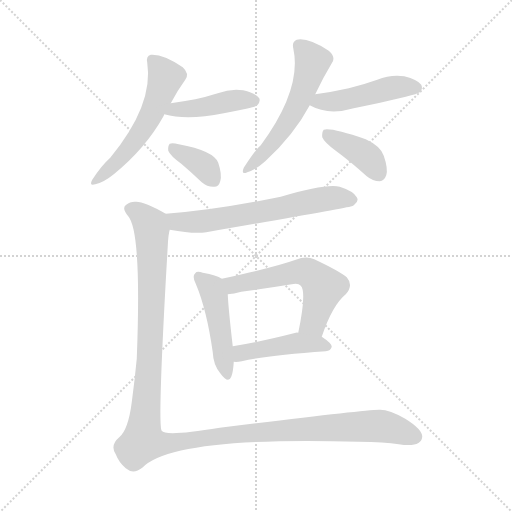
t = 0.00 s
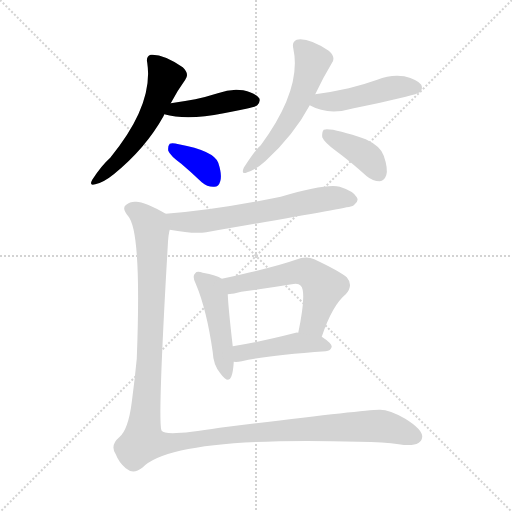
t = 1.55 s
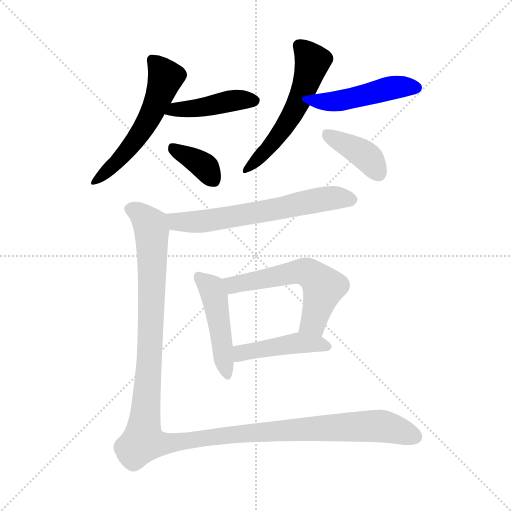
t = 3.09 s
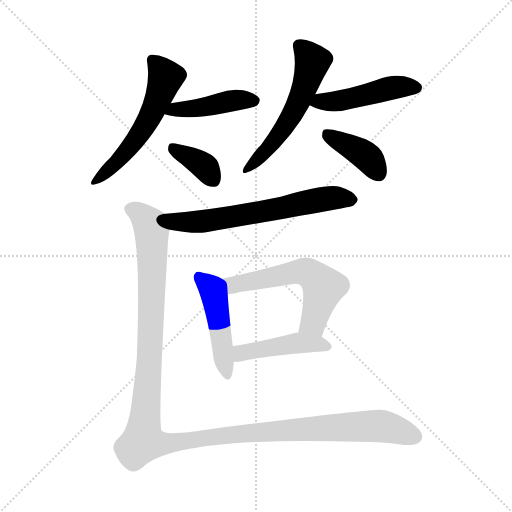
t = 4.64 s
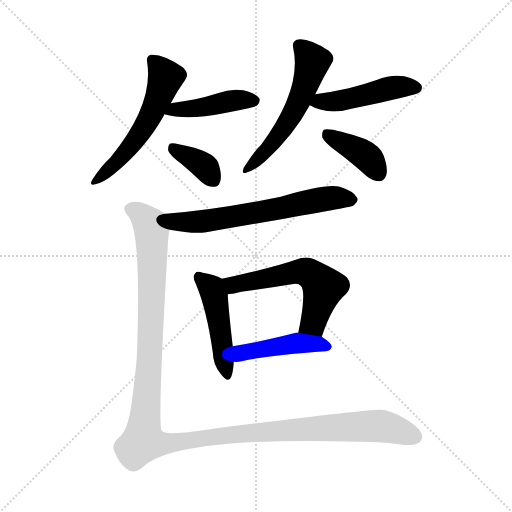
t = 6.19 s
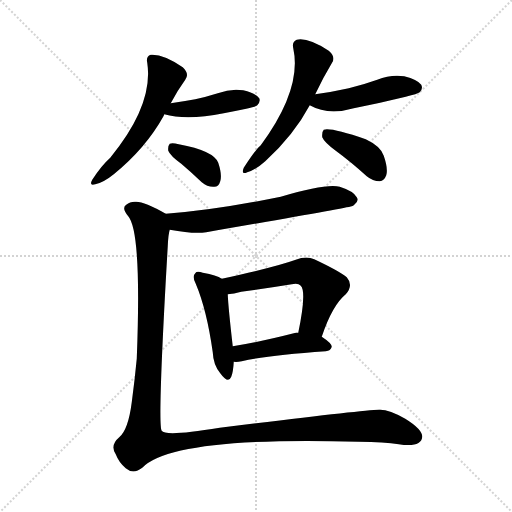
t = 7.74 s

The animated SVG that drew these frames (rendered in a browser with its animation timeline set to each time). Animation: 11 CSS @keyframes rules; one cycle of 7.74 s.

<svg version="1.1" viewBox="0 0 1024 1024" xmlns="http://www.w3.org/2000/svg">
  <g stroke="lightgray" stroke-dasharray="1,1" stroke-width="1" transform="scale(4, 4)">
    <line x1="0" y1="0" x2="256" y2="256"></line>
    <line x1="256" y1="0" x2="0" y2="256"></line>
    <line x1="128" y1="0" x2="128" y2="256"></line>
    <line x1="0" y1="128" x2="256" y2="128"></line>
  </g>
<g transform="scale(1, -1) translate(0, -900)">
   <style type="text/css">
    @keyframes keyframes0 {
      from {
       stroke: blue;
       stroke-dashoffset: 550;
       stroke-width: 128;
       }
       64% {
       animation-timing-function: step-end;
       stroke: blue;
       stroke-dashoffset: 0;
       stroke-width: 128;
       }
       to {
       stroke: black;
       stroke-width: 1024;
       }
       }
       #make-me-a-hanzi-animation-0 {
         animation: keyframes0 0.697591s both;
         animation-delay: 0.000000s;
         animation-timing-function: linear;
       }
    @keyframes keyframes1 {
      from {
       stroke: blue;
       stroke-dashoffset: 430;
       stroke-width: 128;
       }
       58% {
       animation-timing-function: step-end;
       stroke: blue;
       stroke-dashoffset: 0;
       stroke-width: 128;
       }
       to {
       stroke: black;
       stroke-width: 1024;
       }
       }
       #make-me-a-hanzi-animation-1 {
         animation: keyframes1 0.599935s both;
         animation-delay: 0.697591s;
         animation-timing-function: linear;
       }
    @keyframes keyframes2 {
      from {
       stroke: blue;
       stroke-dashoffset: 366;
       stroke-width: 128;
       }
       54% {
       animation-timing-function: step-end;
       stroke: blue;
       stroke-dashoffset: 0;
       stroke-width: 128;
       }
       to {
       stroke: black;
       stroke-width: 1024;
       }
       }
       #make-me-a-hanzi-animation-2 {
         animation: keyframes2 0.547852s both;
         animation-delay: 1.297526s;
         animation-timing-function: linear;
       }
    @keyframes keyframes3 {
      from {
       stroke: blue;
       stroke-dashoffset: 548;
       stroke-width: 128;
       }
       64% {
       animation-timing-function: step-end;
       stroke: blue;
       stroke-dashoffset: 0;
       stroke-width: 128;
       }
       to {
       stroke: black;
       stroke-width: 1024;
       }
       }
       #make-me-a-hanzi-animation-3 {
         animation: keyframes3 0.695964s both;
         animation-delay: 1.845378s;
         animation-timing-function: linear;
       }
    @keyframes keyframes4 {
      from {
       stroke: blue;
       stroke-dashoffset: 463;
       stroke-width: 128;
       }
       60% {
       animation-timing-function: step-end;
       stroke: blue;
       stroke-dashoffset: 0;
       stroke-width: 128;
       }
       to {
       stroke: black;
       stroke-width: 1024;
       }
       }
       #make-me-a-hanzi-animation-4 {
         animation: keyframes4 0.626790s both;
         animation-delay: 2.541341s;
         animation-timing-function: linear;
       }
    @keyframes keyframes5 {
      from {
       stroke: blue;
       stroke-dashoffset: 390;
       stroke-width: 128;
       }
       56% {
       animation-timing-function: step-end;
       stroke: blue;
       stroke-dashoffset: 0;
       stroke-width: 128;
       }
       to {
       stroke: black;
       stroke-width: 1024;
       }
       }
       #make-me-a-hanzi-animation-5 {
         animation: keyframes5 0.567383s both;
         animation-delay: 3.168132s;
         animation-timing-function: linear;
       }
    @keyframes keyframes6 {
      from {
       stroke: blue;
       stroke-dashoffset: 626;
       stroke-width: 128;
       }
       67% {
       animation-timing-function: step-end;
       stroke: blue;
       stroke-dashoffset: 0;
       stroke-width: 128;
       }
       to {
       stroke: black;
       stroke-width: 1024;
       }
       }
       #make-me-a-hanzi-animation-6 {
         animation: keyframes6 0.759440s both;
         animation-delay: 3.735514s;
         animation-timing-function: linear;
       }
    @keyframes keyframes7 {
      from {
       stroke: blue;
       stroke-dashoffset: 462;
       stroke-width: 128;
       }
       60% {
       animation-timing-function: step-end;
       stroke: blue;
       stroke-dashoffset: 0;
       stroke-width: 128;
       }
       to {
       stroke: black;
       stroke-width: 1024;
       }
       }
       #make-me-a-hanzi-animation-7 {
         animation: keyframes7 0.625977s both;
         animation-delay: 4.494954s;
         animation-timing-function: linear;
       }
    @keyframes keyframes8 {
      from {
       stroke: blue;
       stroke-dashoffset: 560;
       stroke-width: 128;
       }
       65% {
       animation-timing-function: step-end;
       stroke: blue;
       stroke-dashoffset: 0;
       stroke-width: 128;
       }
       to {
       stroke: black;
       stroke-width: 1024;
       }
       }
       #make-me-a-hanzi-animation-8 {
         animation: keyframes8 0.705729s both;
         animation-delay: 5.120931s;
         animation-timing-function: linear;
       }
    @keyframes keyframes9 {
      from {
       stroke: blue;
       stroke-dashoffset: 444;
       stroke-width: 128;
       }
       59% {
       animation-timing-function: step-end;
       stroke: blue;
       stroke-dashoffset: 0;
       stroke-width: 128;
       }
       to {
       stroke: black;
       stroke-width: 1024;
       }
       }
       #make-me-a-hanzi-animation-9 {
         animation: keyframes9 0.611328s both;
         animation-delay: 5.826660s;
         animation-timing-function: linear;
       }
    @keyframes keyframes10 {
      from {
       stroke: blue;
       stroke-dashoffset: 1287;
       stroke-width: 128;
       }
       81% {
       animation-timing-function: step-end;
       stroke: blue;
       stroke-dashoffset: 0;
       stroke-width: 128;
       }
       to {
       stroke: black;
       stroke-width: 1024;
       }
       }
       #make-me-a-hanzi-animation-10 {
         animation: keyframes10 1.297363s both;
         animation-delay: 6.437988s;
         animation-timing-function: linear;
       }
</style>
<path d="M 341.5 693.5 Q 354.5 718.5 370.5 740.5 Q 379.5 752.5 365.5 765.5 Q 326.5 792.5 301.5 790.5 Q 291.5 787.5 294.5 774.5 Q 307.5 690.5 220.5 584.5 Q 202.5 568.5 184.5 540.5 Q 177.5 527.5 190.5 531.5 Q 206.5 534.5 227.5 551.5 Q 291.5 603.5 327.5 668.5 Q 327.5 669.5 328.5 671.5 L 341.5 693.5 Z" fill="lightgray"></path> 
<path d="M 328.5 671.5 Q 373.5 658.5 447.5 673.5 Q 468.5 677.5 492.5 682.5 Q 511.5 686.5 514.5 689.5 Q 521.5 696.5 518.5 703.5 Q 511.5 713.5 486.5 719.5 Q 461.5 723.5 435.5 713.5 Q 413.5 706.5 390.5 701.5 Q 368.5 697.5 341.5 693.5 C 311.5 689.5 299.5 679.5 328.5 671.5 Z" fill="lightgray"></path> 
<path d="M 362.5 572.5 Q 381.5 556.5 403.5 535.5 Q 415.5 525.5 428.5 526.5 Q 437.5 526.5 440.5 537.5 Q 444.5 550.5 436.5 574.5 Q 427.5 598.5 357.5 611.5 Q 344.5 614.5 339.5 612.5 Q 335.5 608.5 336.5 598.5 Q 340.5 588.5 362.5 572.5 Z" fill="lightgray"></path> 
<path d="M 630.5 711.5 Q 646.5 745.5 663.5 773.5 Q 672.5 785.5 657.5 798.5 Q 615.5 825.5 593.5 820.5 Q 583.5 816.5 586.5 803.5 Q 604.5 722.5 521.5 609.5 Q 512.5 602.5 487.5 564.5 Q 481.5 549.5 494.5 555.5 Q 510.5 559.5 530.5 577.5 Q 587.5 629.5 619.5 689.5 L 630.5 711.5 Z" fill="lightgray"></path> 
<path d="M 619.5 689.5 Q 656.5 668.5 707.5 683.5 Q 758.5 693.5 811.5 706.5 Q 835.5 712.5 839.5 715.5 Q 846.5 722.5 842.5 730.5 Q 835.5 740.5 808.5 747.5 Q 781.5 751.5 754.5 740.5 Q 726.5 730.5 697.5 723.5 Q 666.5 716.5 630.5 711.5 C 600.5 707.5 592.5 703.5 619.5 689.5 Z" fill="lightgray"></path> 
<path d="M 671.5 598.5 Q 701.5 576.5 733.5 547.5 Q 745.5 537.5 759.5 537.5 Q 768.5 538.5 772.5 549.5 Q 776.5 562.5 767.5 588.5 Q 761.5 607.5 731.5 621.5 Q 661.5 645.5 647.5 640.5 Q 643.5 636.5 644.5 625.5 Q 648.5 615.5 671.5 598.5 Z" fill="lightgray"></path> 
<path d="M 339.5 440.5 Q 387.5 431.5 412.5 435.5 Q 689.5 483.5 703.5 487.5 Q 706.5 488.5 708.5 490.5 Q 718.5 497.5 713.5 505.5 Q 707.5 517.5 679.5 526.5 Q 652.5 533.5 561.5 506.5 Q 429.5 479.5 331.5 472.5 C 301.5 470.5 309.5 445.5 339.5 440.5 Z" fill="lightgray"></path> 
<path d="M 443.5 342.5 Q 433.5 349.5 405.5 354.5 Q 393.5 358.5 390.5 353.5 Q 383.5 347.5 391.5 332.5 Q 413.5 280.5 425.5 195.5 Q 426.5 170.5 440.5 153.5 Q 456.5 131.5 462.5 146.5 Q 466.5 156.5 467.5 176.5 L 465.5 207.5 Q 456.5 285.5 455.5 311.5 C 454.5 336.5 454.5 336.5 443.5 342.5 Z" fill="lightgray"></path> 
<path d="M 643.5 226.5 Q 664.5 289.5 691.5 311.5 Q 707.5 329.5 693.5 345.5 Q 677.5 358.5 628.5 381.5 Q 612.5 388.5 591.5 380.5 Q 549.5 365.5 443.5 342.5 C 414.5 336.5 425.5 307.5 455.5 311.5 Q 467.5 312.5 482.5 316.5 Q 534.5 323.5 583.5 331.5 Q 596.5 334.5 601.5 328.5 Q 613.5 316.5 596.5 234.5 C 590.5 205.5 633.5 198.5 643.5 226.5 Z" fill="lightgray"></path> 
<path d="M 467.5 176.5 Q 473.5 175.5 483.5 177.5 Q 535.5 189.5 651.5 197.5 Q 661.5 198.5 663.5 206.5 Q 663.5 213.5 643.5 226.5 L 596.5 234.5 Q 593.5 235.5 591.5 234.5 Q 521.5 216.5 465.5 207.5 C 435.5 202.5 437.5 177.5 467.5 176.5 Z" fill="lightgray"></path> 
<path d="M 331.5 472.5 Q 289.5 496.5 272.5 496.5 Q 260.5 497.5 252.5 490.5 Q 242.5 484.5 256.5 467.5 Q 283.5 436.5 273.5 182.5 Q 269.5 140.5 263.5 95.5 Q 256.5 40.5 238.5 25.5 Q 219.5 9.5 231.5 -8.5 Q 237.5 -24.5 251.5 -36.5 Q 266.5 -49.5 284.5 -35.5 Q 344.5 27.5 717.5 16.5 Q 769.5 16.5 797.5 11.5 Q 842.5 4.5 844.5 26.5 Q 844.5 41.5 810.5 62.5 Q 777.5 81.5 758.5 80.5 Q 721.5 79.5 439.5 44.5 Q 330.5 26.5 323.5 38.5 Q 314.5 47.5 335.5 407.5 Q 336.5 431.5 339.5 440.5 C 342.5 466.5 342.5 466.5 331.5 472.5 Z" fill="lightgray"></path> 
      <clipPath id="make-me-a-hanzi-clip-0">
      <path d="M 341.5 693.5 Q 354.5 718.5 370.5 740.5 Q 379.5 752.5 365.5 765.5 Q 326.5 792.5 301.5 790.5 Q 291.5 787.5 294.5 774.5 Q 307.5 690.5 220.5 584.5 Q 202.5 568.5 184.5 540.5 Q 177.5 527.5 190.5 531.5 Q 206.5 534.5 227.5 551.5 Q 291.5 603.5 327.5 668.5 Q 327.5 669.5 328.5 671.5 L 341.5 693.5 Z" fill="lightgray"></path>
      </clipPath>
      <path clip-path="url(#make-me-a-hanzi-clip-0)" d="M 304.5 779.5 L 331.5 745.5 L 303.5 673.5 L 256.5 601.5 L 193.5 540.5 " fill="none" id="make-me-a-hanzi-animation-0" stroke-dasharray="422 844" stroke-linecap="round"></path>

      <clipPath id="make-me-a-hanzi-clip-1">
      <path d="M 328.5 671.5 Q 373.5 658.5 447.5 673.5 Q 468.5 677.5 492.5 682.5 Q 511.5 686.5 514.5 689.5 Q 521.5 696.5 518.5 703.5 Q 511.5 713.5 486.5 719.5 Q 461.5 723.5 435.5 713.5 Q 413.5 706.5 390.5 701.5 Q 368.5 697.5 341.5 693.5 C 311.5 689.5 299.5 679.5 328.5 671.5 Z" fill="lightgray"></path>
      </clipPath>
      <path clip-path="url(#make-me-a-hanzi-clip-1)" d="M 335.5 674.5 L 458.5 698.5 L 507.5 698.5 " fill="none" id="make-me-a-hanzi-animation-1" stroke-dasharray="302 604" stroke-linecap="round"></path>

      <clipPath id="make-me-a-hanzi-clip-2">
      <path d="M 362.5 572.5 Q 381.5 556.5 403.5 535.5 Q 415.5 525.5 428.5 526.5 Q 437.5 526.5 440.5 537.5 Q 444.5 550.5 436.5 574.5 Q 427.5 598.5 357.5 611.5 Q 344.5 614.5 339.5 612.5 Q 335.5 608.5 336.5 598.5 Q 340.5 588.5 362.5 572.5 Z" fill="lightgray"></path>
      </clipPath>
      <path clip-path="url(#make-me-a-hanzi-clip-2)" d="M 343.5 604.5 L 396.5 576.5 L 428.5 538.5 " fill="none" id="make-me-a-hanzi-animation-2" stroke-dasharray="238 476" stroke-linecap="round"></path>

      <clipPath id="make-me-a-hanzi-clip-3">
      <path d="M 630.5 711.5 Q 646.5 745.5 663.5 773.5 Q 672.5 785.5 657.5 798.5 Q 615.5 825.5 593.5 820.5 Q 583.5 816.5 586.5 803.5 Q 604.5 722.5 521.5 609.5 Q 512.5 602.5 487.5 564.5 Q 481.5 549.5 494.5 555.5 Q 510.5 559.5 530.5 577.5 Q 587.5 629.5 619.5 689.5 L 630.5 711.5 Z" fill="lightgray"></path>
      </clipPath>
      <path clip-path="url(#make-me-a-hanzi-clip-3)" d="M 598.5 808.5 L 624.5 776.5 L 606.5 716.5 L 558.5 630.5 L 497.5 564.5 " fill="none" id="make-me-a-hanzi-animation-3" stroke-dasharray="420 840" stroke-linecap="round"></path>

      <clipPath id="make-me-a-hanzi-clip-4">
      <path d="M 619.5 689.5 Q 656.5 668.5 707.5 683.5 Q 758.5 693.5 811.5 706.5 Q 835.5 712.5 839.5 715.5 Q 846.5 722.5 842.5 730.5 Q 835.5 740.5 808.5 747.5 Q 781.5 751.5 754.5 740.5 Q 726.5 730.5 697.5 723.5 Q 666.5 716.5 630.5 711.5 C 600.5 707.5 592.5 703.5 619.5 689.5 Z" fill="lightgray"></path>
      </clipPath>
      <path clip-path="url(#make-me-a-hanzi-clip-4)" d="M 628.5 691.5 L 789.5 725.5 L 831.5 724.5 " fill="none" id="make-me-a-hanzi-animation-4" stroke-dasharray="335 670" stroke-linecap="round"></path>

      <clipPath id="make-me-a-hanzi-clip-5">
      <path d="M 671.5 598.5 Q 701.5 576.5 733.5 547.5 Q 745.5 537.5 759.5 537.5 Q 768.5 538.5 772.5 549.5 Q 776.5 562.5 767.5 588.5 Q 761.5 607.5 731.5 621.5 Q 661.5 645.5 647.5 640.5 Q 643.5 636.5 644.5 625.5 Q 648.5 615.5 671.5 598.5 Z" fill="lightgray"></path>
      </clipPath>
      <path clip-path="url(#make-me-a-hanzi-clip-5)" d="M 651.5 631.5 L 732.5 587.5 L 757.5 553.5 " fill="none" id="make-me-a-hanzi-animation-5" stroke-dasharray="262 524" stroke-linecap="round"></path>

      <clipPath id="make-me-a-hanzi-clip-6">
      <path d="M 339.5 440.5 Q 387.5 431.5 412.5 435.5 Q 689.5 483.5 703.5 487.5 Q 706.5 488.5 708.5 490.5 Q 718.5 497.5 713.5 505.5 Q 707.5 517.5 679.5 526.5 Q 652.5 533.5 561.5 506.5 Q 429.5 479.5 331.5 472.5 C 301.5 470.5 309.5 445.5 339.5 440.5 Z" fill="lightgray"></path>
      </clipPath>
      <path clip-path="url(#make-me-a-hanzi-clip-6)" d="M 338.5 468.5 L 348.5 459.5 L 367.5 455.5 L 423.5 457.5 L 657.5 503.5 L 700.5 501.5 " fill="none" id="make-me-a-hanzi-animation-6" stroke-dasharray="498 996" stroke-linecap="round"></path>

      <clipPath id="make-me-a-hanzi-clip-7">
      <path d="M 443.5 342.5 Q 433.5 349.5 405.5 354.5 Q 393.5 358.5 390.5 353.5 Q 383.5 347.5 391.5 332.5 Q 413.5 280.5 425.5 195.5 Q 426.5 170.5 440.5 153.5 Q 456.5 131.5 462.5 146.5 Q 466.5 156.5 467.5 176.5 L 465.5 207.5 Q 456.5 285.5 455.5 311.5 C 454.5 336.5 454.5 336.5 443.5 342.5 Z" fill="lightgray"></path>
      </clipPath>
      <path clip-path="url(#make-me-a-hanzi-clip-7)" d="M 398.5 345.5 L 422.5 322.5 L 429.5 305.5 L 452.5 152.5 " fill="none" id="make-me-a-hanzi-animation-7" stroke-dasharray="334 668" stroke-linecap="round"></path>

      <clipPath id="make-me-a-hanzi-clip-8">
      <path d="M 643.5 226.5 Q 664.5 289.5 691.5 311.5 Q 707.5 329.5 693.5 345.5 Q 677.5 358.5 628.5 381.5 Q 612.5 388.5 591.5 380.5 Q 549.5 365.5 443.5 342.5 C 414.5 336.5 425.5 307.5 455.5 311.5 Q 467.5 312.5 482.5 316.5 Q 534.5 323.5 583.5 331.5 Q 596.5 334.5 601.5 328.5 Q 613.5 316.5 596.5 234.5 C 590.5 205.5 633.5 198.5 643.5 226.5 Z" fill="lightgray"></path>
      </clipPath>
      <path clip-path="url(#make-me-a-hanzi-clip-8)" d="M 454.5 340.5 L 471.5 330.5 L 594.5 356.5 L 624.5 350.5 L 646.5 324.5 L 628.5 261.5 L 623.5 252.5 L 606.5 245.5 " fill="none" id="make-me-a-hanzi-animation-8" stroke-dasharray="432 864" stroke-linecap="round"></path>

      <clipPath id="make-me-a-hanzi-clip-9">
      <path d="M 467.5 176.5 Q 473.5 175.5 483.5 177.5 Q 535.5 189.5 651.5 197.5 Q 661.5 198.5 663.5 206.5 Q 663.5 213.5 643.5 226.5 L 596.5 234.5 Q 593.5 235.5 591.5 234.5 Q 521.5 216.5 465.5 207.5 C 435.5 202.5 437.5 177.5 467.5 176.5 Z" fill="lightgray"></path>
      </clipPath>
      <path clip-path="url(#make-me-a-hanzi-clip-9)" d="M 471.5 184.5 L 487.5 195.5 L 588.5 213.5 L 654.5 206.5 " fill="none" id="make-me-a-hanzi-animation-9" stroke-dasharray="316 632" stroke-linecap="round"></path>

      <clipPath id="make-me-a-hanzi-clip-10">
      <path d="M 331.5 472.5 Q 289.5 496.5 272.5 496.5 Q 260.5 497.5 252.5 490.5 Q 242.5 484.5 256.5 467.5 Q 283.5 436.5 273.5 182.5 Q 269.5 140.5 263.5 95.5 Q 256.5 40.5 238.5 25.5 Q 219.5 9.5 231.5 -8.5 Q 237.5 -24.5 251.5 -36.5 Q 266.5 -49.5 284.5 -35.5 Q 344.5 27.5 717.5 16.5 Q 769.5 16.5 797.5 11.5 Q 842.5 4.5 844.5 26.5 Q 844.5 41.5 810.5 62.5 Q 777.5 81.5 758.5 80.5 Q 721.5 79.5 439.5 44.5 Q 330.5 26.5 323.5 38.5 Q 314.5 47.5 335.5 407.5 Q 336.5 431.5 339.5 440.5 C 342.5 466.5 342.5 466.5 331.5 472.5 Z" fill="lightgray"></path>
      </clipPath>
      <path clip-path="url(#make-me-a-hanzi-clip-10)" d="M 262.5 480.5 L 281.5 471.5 L 303.5 440.5 L 299.5 178.5 L 285.5 19.5 L 333.5 12.5 L 454.5 31.5 L 734.5 47.5 L 766.5 47.5 L 830.5 26.5 " fill="none" id="make-me-a-hanzi-animation-10" stroke-dasharray="1159 2318" stroke-linecap="round"></path>

</g>
</svg>
